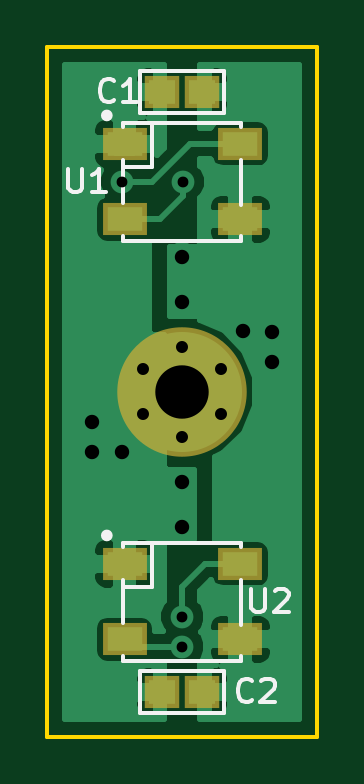
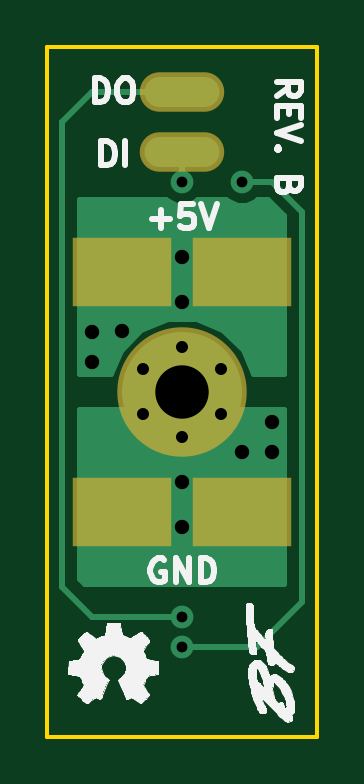
Circuit board: 8 layer files. Board 11.4 x 29.2 mm.
- drill: rgb-dots.drl (375 bytes)
- bottom_copper: rgb-dots.gbl (5852 bytes)
- bottom_silk: rgb-dots.gbo (40944 bytes)
- bottom_mask: rgb-dots.gbs (1011 bytes)
- outline: rgb-dots.gko (730 bytes)
- top_copper: rgb-dots.gtl (25484 bytes)
- top_silk: rgb-dots.gto (4571 bytes)
- top_mask: rgb-dots.gts (1112 bytes)

=== drill: rgb-dots.drl ===
M48
INCH,TZ
T1C0.0180
T2C0.0200
T3C0.0240
T4C0.0890
%
G90
G05
T1
X56500Y-36500
X57500Y-43750
X57500Y-44250
X57505Y-36505
T2
X56850Y-39625
X56850Y-40375
X57500Y-39250
X57500Y-40750
X58150Y-39625
X58150Y-40375
T3
X56000Y-40500
X56000Y-41000
X56500Y-41000
X57500Y-37750
X57500Y-38500
X57500Y-41500
X57500Y-42250
X58511Y-38989
X59000Y-39000
X59000Y-39500
T4
X57500Y-40000
T0
M30

=== bottom_copper: rgb-dots.gbl ===
G04 #@! TF.GenerationSoftware,KiCad,Pcbnew,5.0.0-fee4fd1~65~ubuntu17.10.1*
G04 #@! TF.CreationDate,2018-08-22T05:20:18-04:00*
G04 #@! TF.ProjectId,rgb-dots,7267622D646F74732E6B696361645F70,B*
G04 #@! TF.SameCoordinates,Original*
G04 #@! TF.FileFunction,Copper,L2,Bot,Signal*
G04 #@! TF.FilePolarity,Positive*
%FSLAX46Y46*%
G04 Gerber Fmt 4.6, Leading zero omitted, Abs format (unit mm)*
G04 Created by KiCad (PCBNEW 5.0.0-fee4fd1~65~ubuntu17.10.1) date Wed Aug 22 05:20:18 2018*
%MOMM*%
%LPD*%
G01*
G04 APERTURE LIST*
G04 #@! TA.AperFunction,SMDPad,CuDef*
%ADD10O,3.175000X1.270000*%
G04 #@! TD*
G04 #@! TA.AperFunction,ComponentPad*
%ADD11C,5.080000*%
G04 #@! TD*
G04 #@! TA.AperFunction,ViaPad*
%ADD12C,1.016000*%
G04 #@! TD*
G04 #@! TA.AperFunction,SMDPad,CuDef*
%ADD13R,3.810000X2.540000*%
G04 #@! TD*
G04 #@! TA.AperFunction,ViaPad*
%ADD14C,1.270000*%
G04 #@! TD*
G04 #@! TA.AperFunction,ViaPad*
%ADD15C,0.965200*%
G04 #@! TD*
G04 #@! TA.AperFunction,Conductor*
%ADD16C,0.406400*%
G04 #@! TD*
G04 #@! TA.AperFunction,Conductor*
%ADD17C,0.254000*%
G04 #@! TD*
%ADD18C,0.350000*%
G04 APERTURE END LIST*
D10*
G04 #@! TO.P,J1,1*
G04 #@! TO.N,/DIN*
X146050000Y-91440000D03*
G04 #@! TD*
G04 #@! TO.P,J6,1*
G04 #@! TO.N,/DOUT*
X146050000Y-88900000D03*
G04 #@! TD*
D11*
G04 #@! TO.P,H1,P*
G04 #@! TO.N,GND*
X146050000Y-101600000D03*
D12*
G04 #@! TD*
G04 #@! TO.N,GND*
G04 #@! TO.C,H1*
X146050000Y-99695000D03*
G04 #@! TO.N,GND*
G04 #@! TO.C,H1*
X144400222Y-100647500D03*
X144400222Y-102552500D03*
X146050000Y-103505000D03*
X147699778Y-102552500D03*
X147699778Y-100647500D03*
G04 #@! TD*
D13*
G04 #@! TO.P,J2,1*
G04 #@! TO.N,+5V*
X143510000Y-96520000D03*
G04 #@! TD*
G04 #@! TO.P,J3,1*
G04 #@! TO.N,GND*
X143510000Y-106680000D03*
G04 #@! TD*
G04 #@! TO.P,J4,1*
G04 #@! TO.N,+5V*
X148590000Y-96520000D03*
G04 #@! TD*
G04 #@! TO.P,J5,1*
G04 #@! TO.N,GND*
X148590000Y-106680000D03*
G04 #@! TD*
D14*
G04 #@! TO.N,+5V*
X149860000Y-100330000D03*
X149860000Y-99060000D03*
X148618354Y-99031646D03*
X146050000Y-97790000D03*
X146050000Y-95885000D03*
G04 #@! TO.N,GND*
X142240000Y-102870000D03*
X142240000Y-104140000D03*
X143510000Y-104140000D03*
X146050000Y-105410000D03*
X146050000Y-107315000D03*
D15*
G04 #@! TO.N,/DIN*
X146061607Y-92721565D03*
G04 #@! TO.N,/DOUT*
X146050000Y-111125000D03*
G04 #@! TO.N,Net-(U1-Pad2)*
X143509992Y-92710000D03*
X146050000Y-112395000D03*
G04 #@! TD*
D16*
G04 #@! TO.N,+5V*
X149860000Y-99060000D02*
X149860000Y-100330000D01*
X148590000Y-96520000D02*
X148590000Y-99003292D01*
X148590000Y-99003292D02*
X148618354Y-99031646D01*
X149225000Y-96520000D02*
X146685000Y-96520000D01*
X146685000Y-96520000D02*
X146050000Y-95885000D01*
G04 #@! TO.N,GND*
X142240000Y-104140000D02*
X142240000Y-102870000D01*
X143510000Y-106680000D02*
X143510000Y-104140000D01*
X149225000Y-106680000D02*
X146685000Y-106680000D01*
X146685000Y-106680000D02*
X146050000Y-107315000D01*
D17*
G04 #@! TO.N,/DIN*
X146050000Y-92709958D02*
X146061607Y-92721565D01*
X146050000Y-91440000D02*
X146050000Y-92709958D01*
G04 #@! TO.N,/DOUT*
X146050000Y-111125000D02*
X149860000Y-111125000D01*
X149860000Y-111125000D02*
X151130000Y-109855000D01*
X151130000Y-109855000D02*
X151130000Y-90170000D01*
X151130000Y-90170000D02*
X149860000Y-88900000D01*
X149860000Y-88900000D02*
X146050000Y-88900000D01*
G04 #@! TO.N,Net-(U1-Pad2)*
X146050000Y-112395000D02*
X142875000Y-112395000D01*
X142875000Y-112395000D02*
X140970000Y-110490000D01*
X140970000Y-110490000D02*
X140970000Y-93980000D01*
X140970000Y-93980000D02*
X142240000Y-92710000D01*
X142240000Y-92710000D02*
X143509992Y-92710000D01*
G04 #@! TD*
G04 #@! TO.N,+5V*
G36*
X142933723Y-93570821D02*
X143307010Y-93725824D01*
X143711200Y-93726176D01*
X144084758Y-93571825D01*
X144184757Y-93472000D01*
X145375145Y-93472000D01*
X145485338Y-93582386D01*
X145858625Y-93737389D01*
X146262815Y-93737741D01*
X146636373Y-93583390D01*
X146747958Y-93472000D01*
X150368000Y-93472000D01*
X150368000Y-100838000D01*
X149060571Y-100838000D01*
X148657021Y-99861333D01*
X147793214Y-98996018D01*
X146664019Y-98527135D01*
X145441345Y-98526068D01*
X144311333Y-98992979D01*
X143446018Y-99856786D01*
X143038582Y-100838000D01*
X141732000Y-100838000D01*
X141732000Y-94151946D01*
X142411946Y-93472000D01*
X142835075Y-93472000D01*
X142933723Y-93570821D01*
X142933723Y-93570821D01*
G37*
X142933723Y-93570821D02*
X143307010Y-93725824D01*
X143711200Y-93726176D01*
X144084758Y-93571825D01*
X144184757Y-93472000D01*
X145375145Y-93472000D01*
X145485338Y-93582386D01*
X145858625Y-93737389D01*
X146262815Y-93737741D01*
X146636373Y-93583390D01*
X146747958Y-93472000D01*
X150368000Y-93472000D01*
X150368000Y-100838000D01*
X149060571Y-100838000D01*
X148657021Y-99861333D01*
X147793214Y-98996018D01*
X146664019Y-98527135D01*
X145441345Y-98526068D01*
X144311333Y-98992979D01*
X143446018Y-99856786D01*
X143038582Y-100838000D01*
X141732000Y-100838000D01*
X141732000Y-94151946D01*
X142411946Y-93472000D01*
X142835075Y-93472000D01*
X142933723Y-93570821D01*
G04 #@! TO.N,GND*
G36*
X150368000Y-109539369D02*
X150179369Y-109728000D01*
X141732000Y-109728000D01*
X141732000Y-102362000D01*
X150368000Y-102362000D01*
X150368000Y-109539369D01*
X150368000Y-109539369D01*
G37*
X150368000Y-109539369D02*
X150179369Y-109728000D01*
X141732000Y-109728000D01*
X141732000Y-102362000D01*
X150368000Y-102362000D01*
X150368000Y-109539369D01*
G04 #@! TD*
D18*
X149860000Y-100330000D03*
X149860000Y-99060000D03*
X148618354Y-99031646D03*
X146050000Y-97790000D03*
X146050000Y-95885000D03*
X142240000Y-102870000D03*
X142240000Y-104140000D03*
X143510000Y-104140000D03*
X146050000Y-105410000D03*
X146050000Y-107315000D03*
X146061607Y-92721565D03*
X146050000Y-111125000D03*
X143509992Y-92710000D03*
X146050000Y-112395000D03*
X146050000Y-101600000D03*
X146050000Y-99695000D03*
X144400222Y-100647500D03*
X144400222Y-102552500D03*
X146050000Y-103505000D03*
X147699778Y-102552500D03*
X147699778Y-100647500D03*
M02*

=== bottom_silk: rgb-dots.gbo (40944 bytes, source omitted) ===
=== bottom_mask: rgb-dots.gbs ===
G04 #@! TF.GenerationSoftware,KiCad,Pcbnew,5.0.0-fee4fd1~65~ubuntu17.10.1*
G04 #@! TF.CreationDate,2018-08-22T05:20:18-04:00*
G04 #@! TF.ProjectId,rgb-dots,7267622D646F74732E6B696361645F70,B*
G04 #@! TF.SameCoordinates,Original*
G04 #@! TF.FileFunction,Soldermask,Bot*
G04 #@! TF.FilePolarity,Negative*
%FSLAX46Y46*%
G04 Gerber Fmt 4.6, Leading zero omitted, Abs format (unit mm)*
G04 Created by KiCad (PCBNEW 5.0.0-fee4fd1~65~ubuntu17.10.1) date Wed Aug 22 05:20:18 2018*
%MOMM*%
%LPD*%
G01*
G04 APERTURE LIST*
%ADD10O,3.575000X1.670000*%
%ADD11C,5.480000*%
%ADD12R,4.210000X2.940000*%
G04 APERTURE END LIST*
D10*
G04 #@! TO.C,J1*
X146050000Y-91440000D03*
G04 #@! TD*
G04 #@! TO.C,J6*
X146050000Y-88900000D03*
G04 #@! TD*
D11*
G04 #@! TO.C,H1*
X146050000Y-101600000D03*
G04 #@! TD*
D12*
G04 #@! TO.C,J2*
X143510000Y-96520000D03*
G04 #@! TD*
G04 #@! TO.C,J3*
X143510000Y-106680000D03*
G04 #@! TD*
G04 #@! TO.C,J4*
X148590000Y-96520000D03*
G04 #@! TD*
G04 #@! TO.C,J5*
X148590000Y-106680000D03*
G04 #@! TD*
M02*

=== outline: rgb-dots.gko ===
G04 #@! TF.GenerationSoftware,KiCad,Pcbnew,5.0.0-fee4fd1~65~ubuntu17.10.1*
G04 #@! TF.CreationDate,2018-08-22T05:20:18-04:00*
G04 #@! TF.ProjectId,rgb-dots,7267622D646F74732E6B696361645F70,B*
G04 #@! TF.SameCoordinates,Original*
G04 #@! TF.FileFunction,Profile,NP*
%FSLAX46Y46*%
G04 Gerber Fmt 4.6, Leading zero omitted, Abs format (unit mm)*
G04 Created by KiCad (PCBNEW 5.0.0-fee4fd1~65~ubuntu17.10.1) date Wed Aug 22 05:20:18 2018*
%MOMM*%
%LPD*%
G01*
G04 APERTURE LIST*
%ADD10C,0.150000*%
G04 APERTURE END LIST*
D10*
X140335000Y-86995000D02*
X140335000Y-116205000D01*
X151765000Y-86995000D02*
X140335000Y-86995000D01*
X151765000Y-116205000D02*
X151765000Y-86995000D01*
X140335000Y-116205000D02*
X151765000Y-116205000D01*
M02*

=== top_copper: rgb-dots.gtl (25484 bytes, source omitted) ===
=== top_silk: rgb-dots.gto ===
G04 #@! TF.GenerationSoftware,KiCad,Pcbnew,5.0.0-fee4fd1~65~ubuntu17.10.1*
G04 #@! TF.CreationDate,2018-08-22T05:20:18-04:00*
G04 #@! TF.ProjectId,rgb-dots,7267622D646F74732E6B696361645F70,B*
G04 #@! TF.SameCoordinates,Original*
G04 #@! TF.FileFunction,Legend,Top*
G04 #@! TF.FilePolarity,Positive*
%FSLAX46Y46*%
G04 Gerber Fmt 4.6, Leading zero omitted, Abs format (unit mm)*
G04 Created by KiCad (PCBNEW 5.0.0-fee4fd1~65~ubuntu17.10.1) date Wed Aug 22 05:20:18 2018*
%MOMM*%
%LPD*%
G01*
G04 APERTURE LIST*
%ADD10C,0.180000*%
%ADD11C,0.300000*%
G04 APERTURE END LIST*
D10*
G04 #@! TO.C,U1*
X143550000Y-92110000D02*
X144750000Y-92110000D01*
X144750000Y-92110000D02*
X144750000Y-90210000D01*
D11*
X142950000Y-89910000D02*
G75*
G03X142950000Y-89910000I-100000J0D01*
G01*
D10*
X143550000Y-95010000D02*
X143550000Y-95210000D01*
X143550000Y-95210000D02*
X148550000Y-95210000D01*
X148550000Y-95210000D02*
X148550000Y-95010000D01*
X143550000Y-91810000D02*
X143550000Y-93610000D01*
X148550000Y-90210000D02*
X143550000Y-90210000D01*
X143550000Y-90210000D02*
X143550000Y-90410000D01*
X148550000Y-90210000D02*
X148550000Y-90410000D01*
X148550000Y-93710000D02*
X148550000Y-91810000D01*
G04 #@! TO.C,C1*
X147828000Y-89789000D02*
X144272000Y-89789000D01*
X144272000Y-89789000D02*
X144272000Y-88011000D01*
X144272000Y-88011000D02*
X147828000Y-88011000D01*
X147828000Y-88011000D02*
X147828000Y-89789000D01*
G04 #@! TO.C,C2*
X147828000Y-115189000D02*
X144272000Y-115189000D01*
X144272000Y-115189000D02*
X144272000Y-113411000D01*
X144272000Y-113411000D02*
X147828000Y-113411000D01*
X147828000Y-113411000D02*
X147828000Y-115189000D01*
G04 #@! TO.C,U2*
X143550000Y-109890000D02*
X144750000Y-109890000D01*
X144750000Y-109890000D02*
X144750000Y-107990000D01*
D11*
X142950000Y-107690000D02*
G75*
G03X142950000Y-107690000I-100000J0D01*
G01*
D10*
X143550000Y-112790000D02*
X143550000Y-112990000D01*
X143550000Y-112990000D02*
X148550000Y-112990000D01*
X148550000Y-112990000D02*
X148550000Y-112790000D01*
X143550000Y-109590000D02*
X143550000Y-111390000D01*
X148550000Y-107990000D02*
X143550000Y-107990000D01*
X143550000Y-107990000D02*
X143550000Y-108190000D01*
X148550000Y-107990000D02*
X148550000Y-108190000D01*
X148550000Y-111490000D02*
X148550000Y-109590000D01*
G04 #@! TO.C,U1*
X141224095Y-92162380D02*
X141224095Y-92971904D01*
X141271714Y-93067142D01*
X141319333Y-93114761D01*
X141414571Y-93162380D01*
X141605047Y-93162380D01*
X141700285Y-93114761D01*
X141747904Y-93067142D01*
X141795523Y-92971904D01*
X141795523Y-92162380D01*
X142795523Y-93162380D02*
X142224095Y-93162380D01*
X142509809Y-93162380D02*
X142509809Y-92162380D01*
X142414571Y-92305238D01*
X142319333Y-92400476D01*
X142224095Y-92448095D01*
G04 #@! TO.C,C1*
X143166523Y-89265142D02*
X143118904Y-89312761D01*
X142976047Y-89360380D01*
X142880809Y-89360380D01*
X142737952Y-89312761D01*
X142642714Y-89217523D01*
X142595095Y-89122285D01*
X142547476Y-88931809D01*
X142547476Y-88788952D01*
X142595095Y-88598476D01*
X142642714Y-88503238D01*
X142737952Y-88408000D01*
X142880809Y-88360380D01*
X142976047Y-88360380D01*
X143118904Y-88408000D01*
X143166523Y-88455619D01*
X144118904Y-89360380D02*
X143547476Y-89360380D01*
X143833190Y-89360380D02*
X143833190Y-88360380D01*
X143737952Y-88503238D01*
X143642714Y-88598476D01*
X143547476Y-88646095D01*
G04 #@! TO.C,C2*
X149008523Y-114665142D02*
X148960904Y-114712761D01*
X148818047Y-114760380D01*
X148722809Y-114760380D01*
X148579952Y-114712761D01*
X148484714Y-114617523D01*
X148437095Y-114522285D01*
X148389476Y-114331809D01*
X148389476Y-114188952D01*
X148437095Y-113998476D01*
X148484714Y-113903238D01*
X148579952Y-113808000D01*
X148722809Y-113760380D01*
X148818047Y-113760380D01*
X148960904Y-113808000D01*
X149008523Y-113855619D01*
X149389476Y-113855619D02*
X149437095Y-113808000D01*
X149532333Y-113760380D01*
X149770428Y-113760380D01*
X149865666Y-113808000D01*
X149913285Y-113855619D01*
X149960904Y-113950857D01*
X149960904Y-114046095D01*
X149913285Y-114188952D01*
X149341857Y-114760380D01*
X149960904Y-114760380D01*
G04 #@! TO.C,U2*
X148971095Y-109942380D02*
X148971095Y-110751904D01*
X149018714Y-110847142D01*
X149066333Y-110894761D01*
X149161571Y-110942380D01*
X149352047Y-110942380D01*
X149447285Y-110894761D01*
X149494904Y-110847142D01*
X149542523Y-110751904D01*
X149542523Y-109942380D01*
X149971095Y-110037619D02*
X150018714Y-109990000D01*
X150113952Y-109942380D01*
X150352047Y-109942380D01*
X150447285Y-109990000D01*
X150494904Y-110037619D01*
X150542523Y-110132857D01*
X150542523Y-110228095D01*
X150494904Y-110370952D01*
X149923476Y-110942380D01*
X150542523Y-110942380D01*
G04 #@! TD*
M02*

=== top_mask: rgb-dots.gts ===
G04 #@! TF.GenerationSoftware,KiCad,Pcbnew,5.0.0-fee4fd1~65~ubuntu17.10.1*
G04 #@! TF.CreationDate,2018-08-22T05:20:18-04:00*
G04 #@! TF.ProjectId,rgb-dots,7267622D646F74732E6B696361645F70,B*
G04 #@! TF.SameCoordinates,Original*
G04 #@! TF.FileFunction,Soldermask,Top*
G04 #@! TF.FilePolarity,Negative*
%FSLAX46Y46*%
G04 Gerber Fmt 4.6, Leading zero omitted, Abs format (unit mm)*
G04 Created by KiCad (PCBNEW 5.0.0-fee4fd1~65~ubuntu17.10.1) date Wed Aug 22 05:20:18 2018*
%MOMM*%
%LPD*%
G01*
G04 APERTURE LIST*
%ADD10R,1.900000X1.400000*%
%ADD11R,1.500000X1.400000*%
%ADD12C,5.480000*%
G04 APERTURE END LIST*
D10*
G04 #@! TO.C,U1*
X148500000Y-91110000D03*
X143600000Y-91110000D03*
X143600000Y-94310000D03*
X148500000Y-94310000D03*
G04 #@! TD*
D11*
G04 #@! TO.C,C1*
X146900000Y-88900000D03*
X145200000Y-88900000D03*
G04 #@! TD*
G04 #@! TO.C,C2*
X146900000Y-114300000D03*
X145200000Y-114300000D03*
G04 #@! TD*
D12*
G04 #@! TO.C,H1*
X146050000Y-101600000D03*
G04 #@! TD*
D10*
G04 #@! TO.C,U2*
X148500000Y-108890000D03*
X143600000Y-108890000D03*
X143600000Y-112090000D03*
X148500000Y-112090000D03*
G04 #@! TD*
M02*

